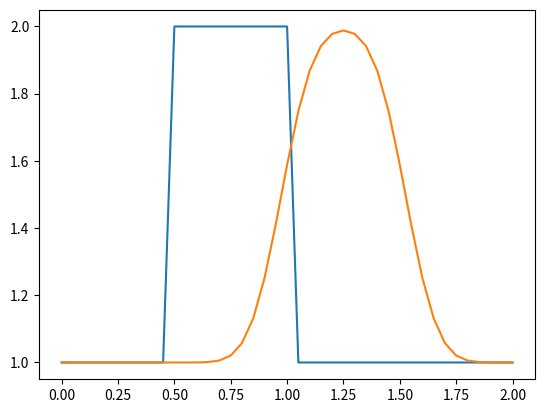

This chart was generated by the following Python code:
# -*- coding: utf-8 -*-
"""
Created on Wed Jan 23 10:14:03 2019

@author: sanijo.durasevic
"""

import numpy as np
import matplotlib.pyplot as plt

"""solving du/dt +u*du/dx = 0"""

nx = 41
dimension = 2
dx = dimension / (nx-1)
nt = 20
dt = .025
c = 1
Co_max = 1

u = np.ones(nx)
u[int(.5 / dx) : int(1 / dx +1)] = 2
plt.plot(np.linspace(0,2,nx), u)

un = np.ones(nx)

for t in range(nt):
    un = u.copy()
#    plt.plot(np.linspace(0,2,nx))
    
    for i in range (1, nx):
#        Co = un[i]*dt/dx #non-linear convection
        Co = c * dt / dx #linear convection
        u[i] = un[i] - Co * (un[i] - un[i-1])
        print('Co: ' + str(Co))

plt.plot(np.linspace(0,2,nx), u)
print(u)